Dataset: dataset (GitHub, ricoWidiyatma/klasifikasi-tanaman-krisan). Classes: hama, sehat.

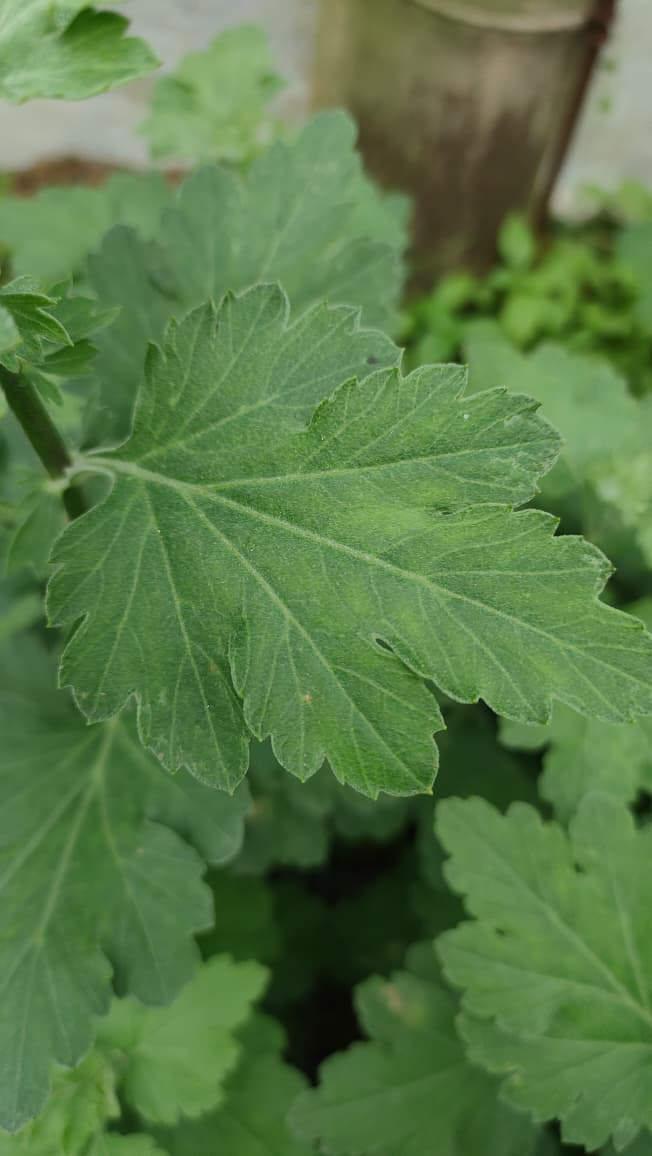
Label: sehat

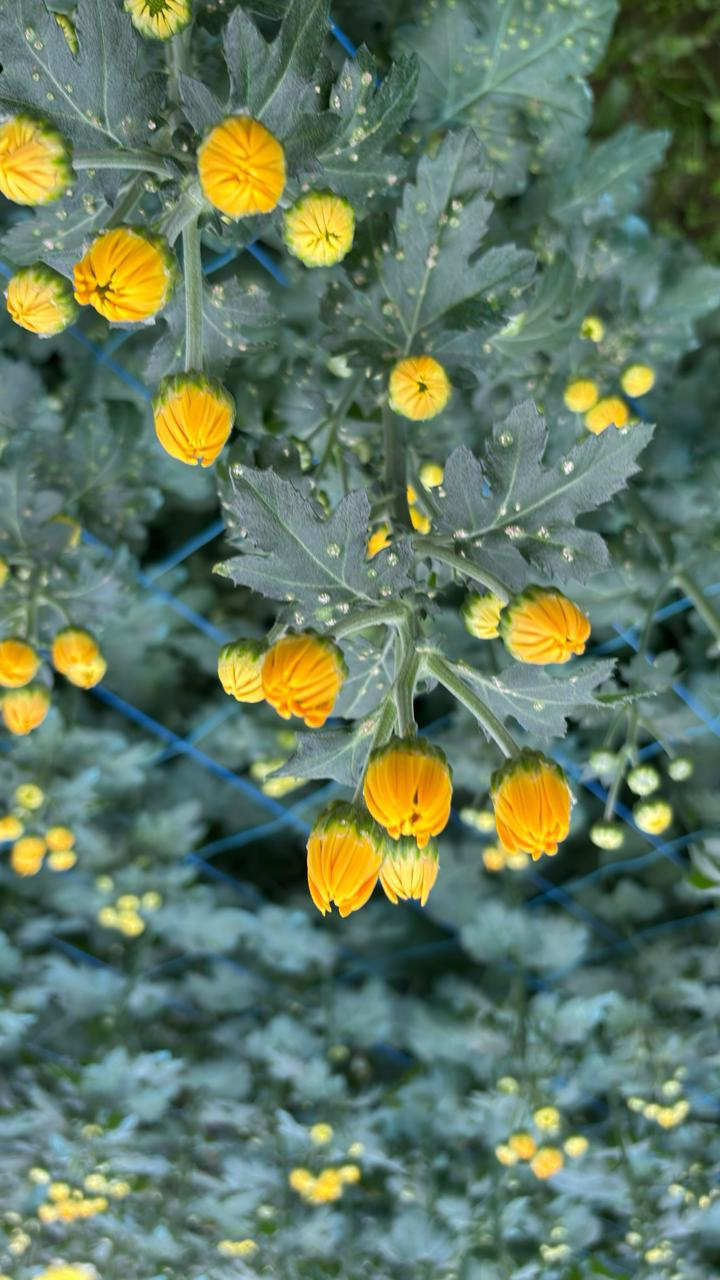
Label: hama

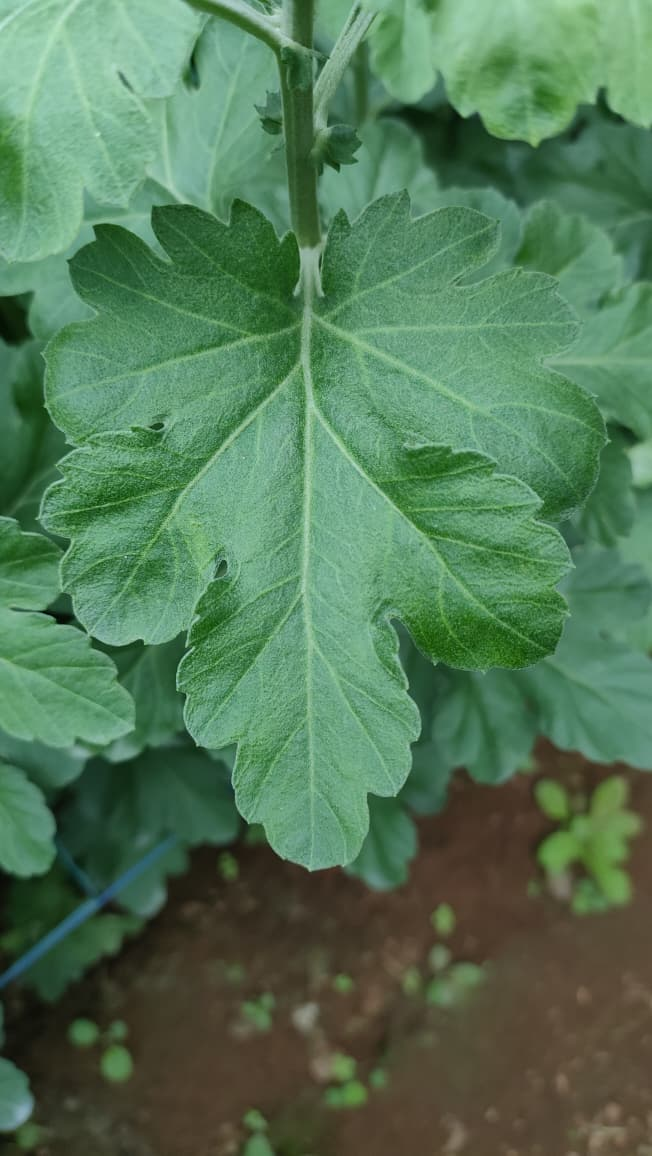
Label: sehat

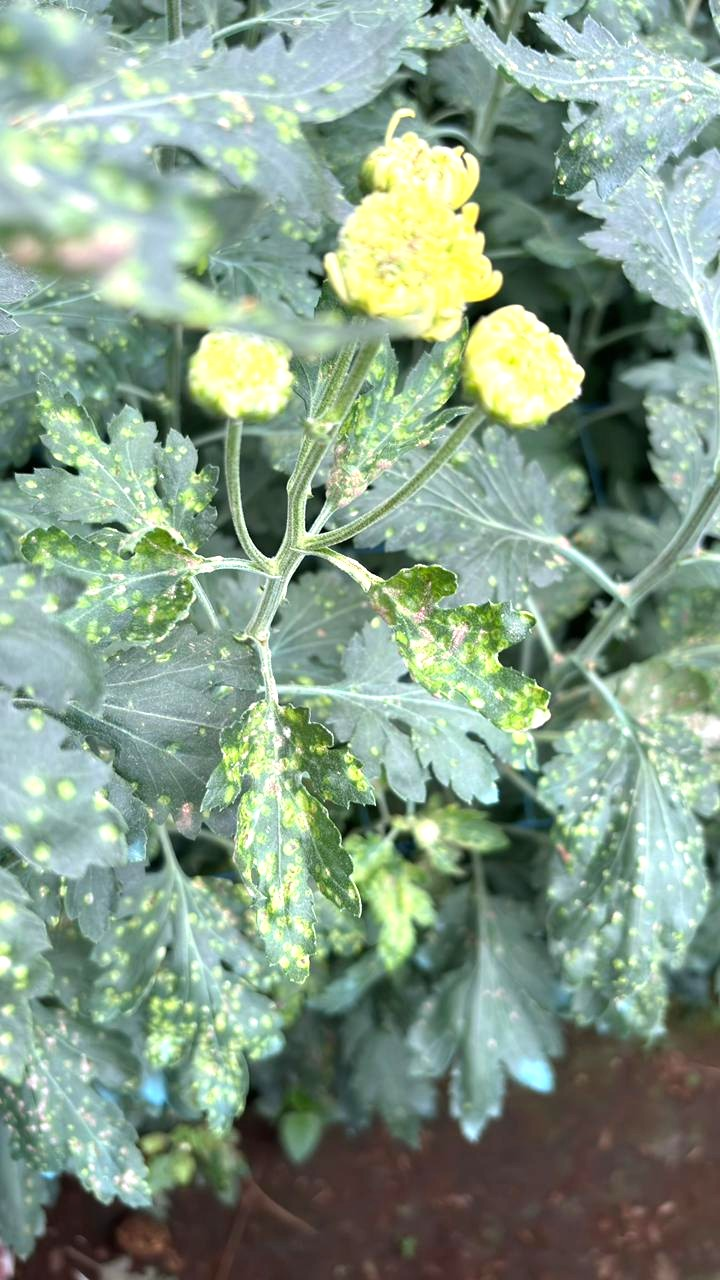
Label: hama

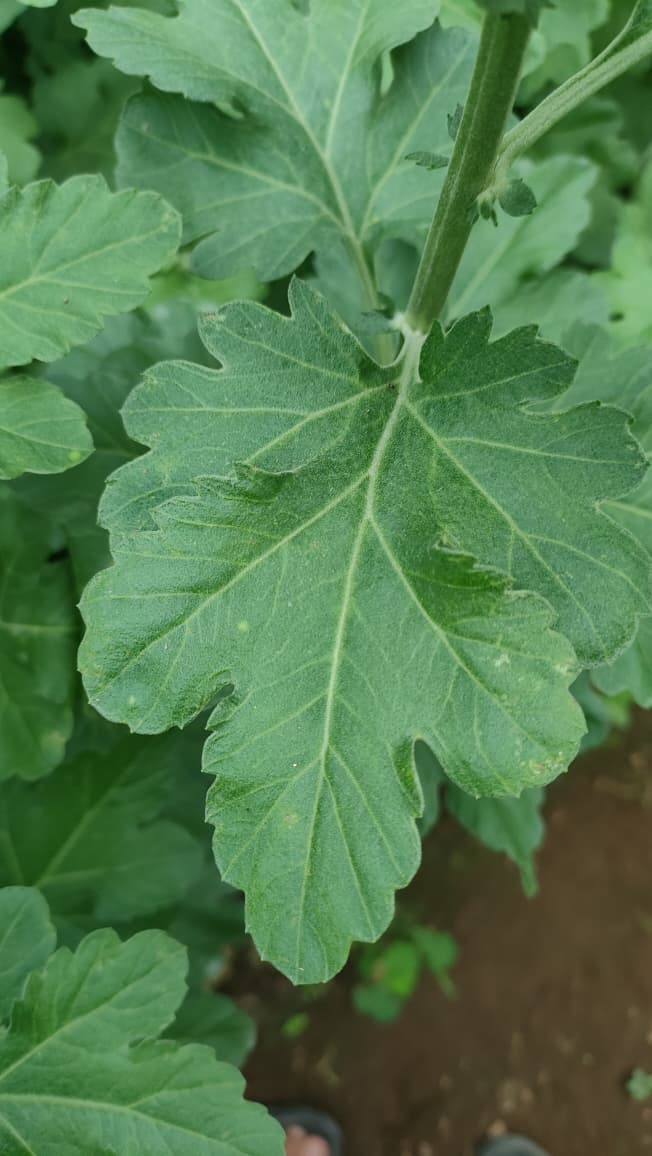
Label: sehat

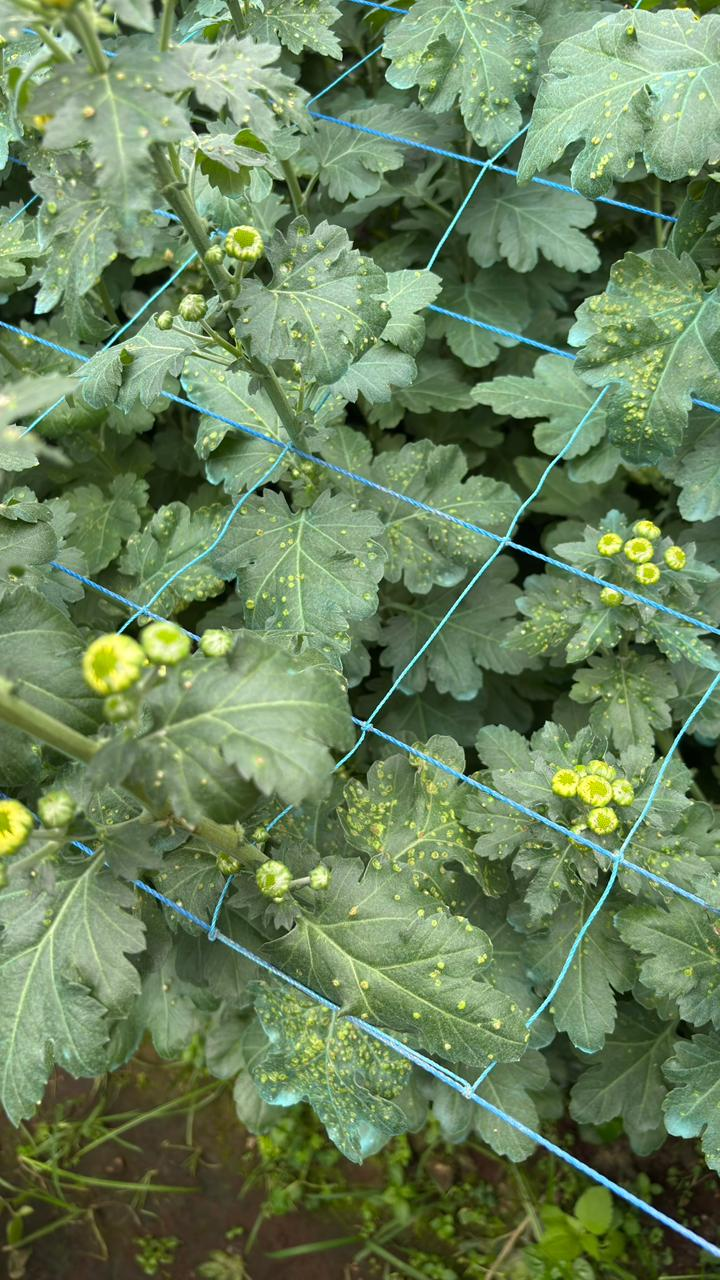
Label: hama
